Photos from the image-classification dataset "Data" in the GitHub repository LionWannaFly/Machine_Learning_Project. Its 5 classes are: bellflower, daisy, iris, lotus, rose.

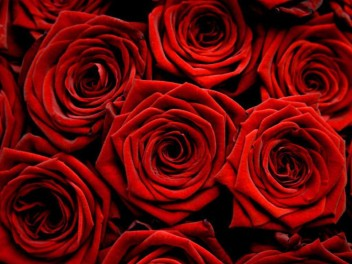
Label: rose

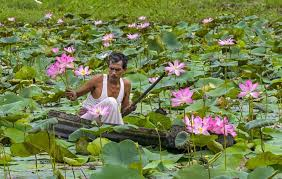
Label: lotus

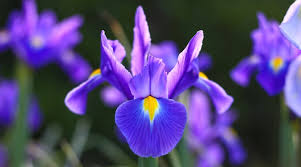
Label: iris

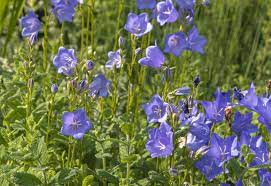
Label: bellflower

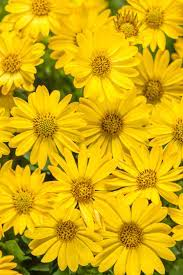
Label: daisy

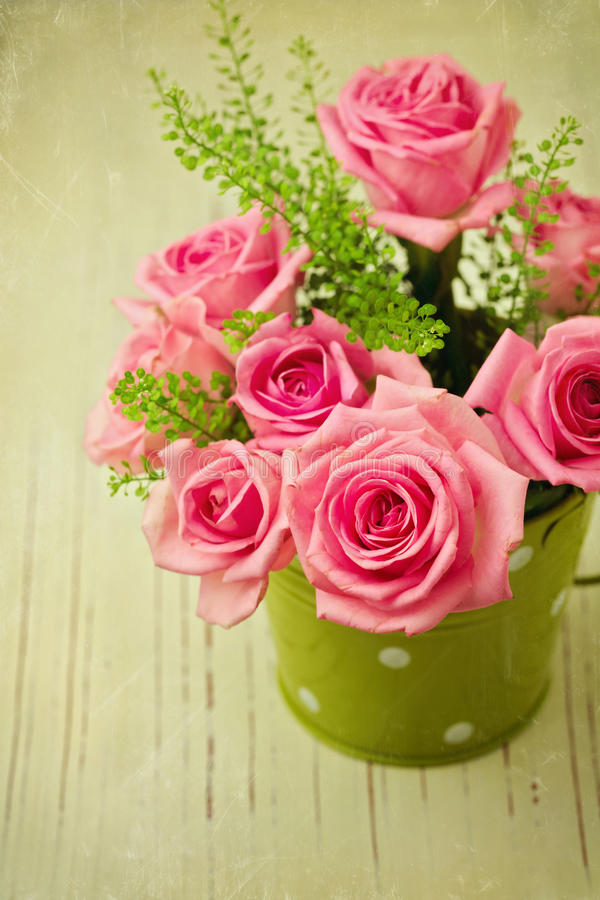
Label: rose
